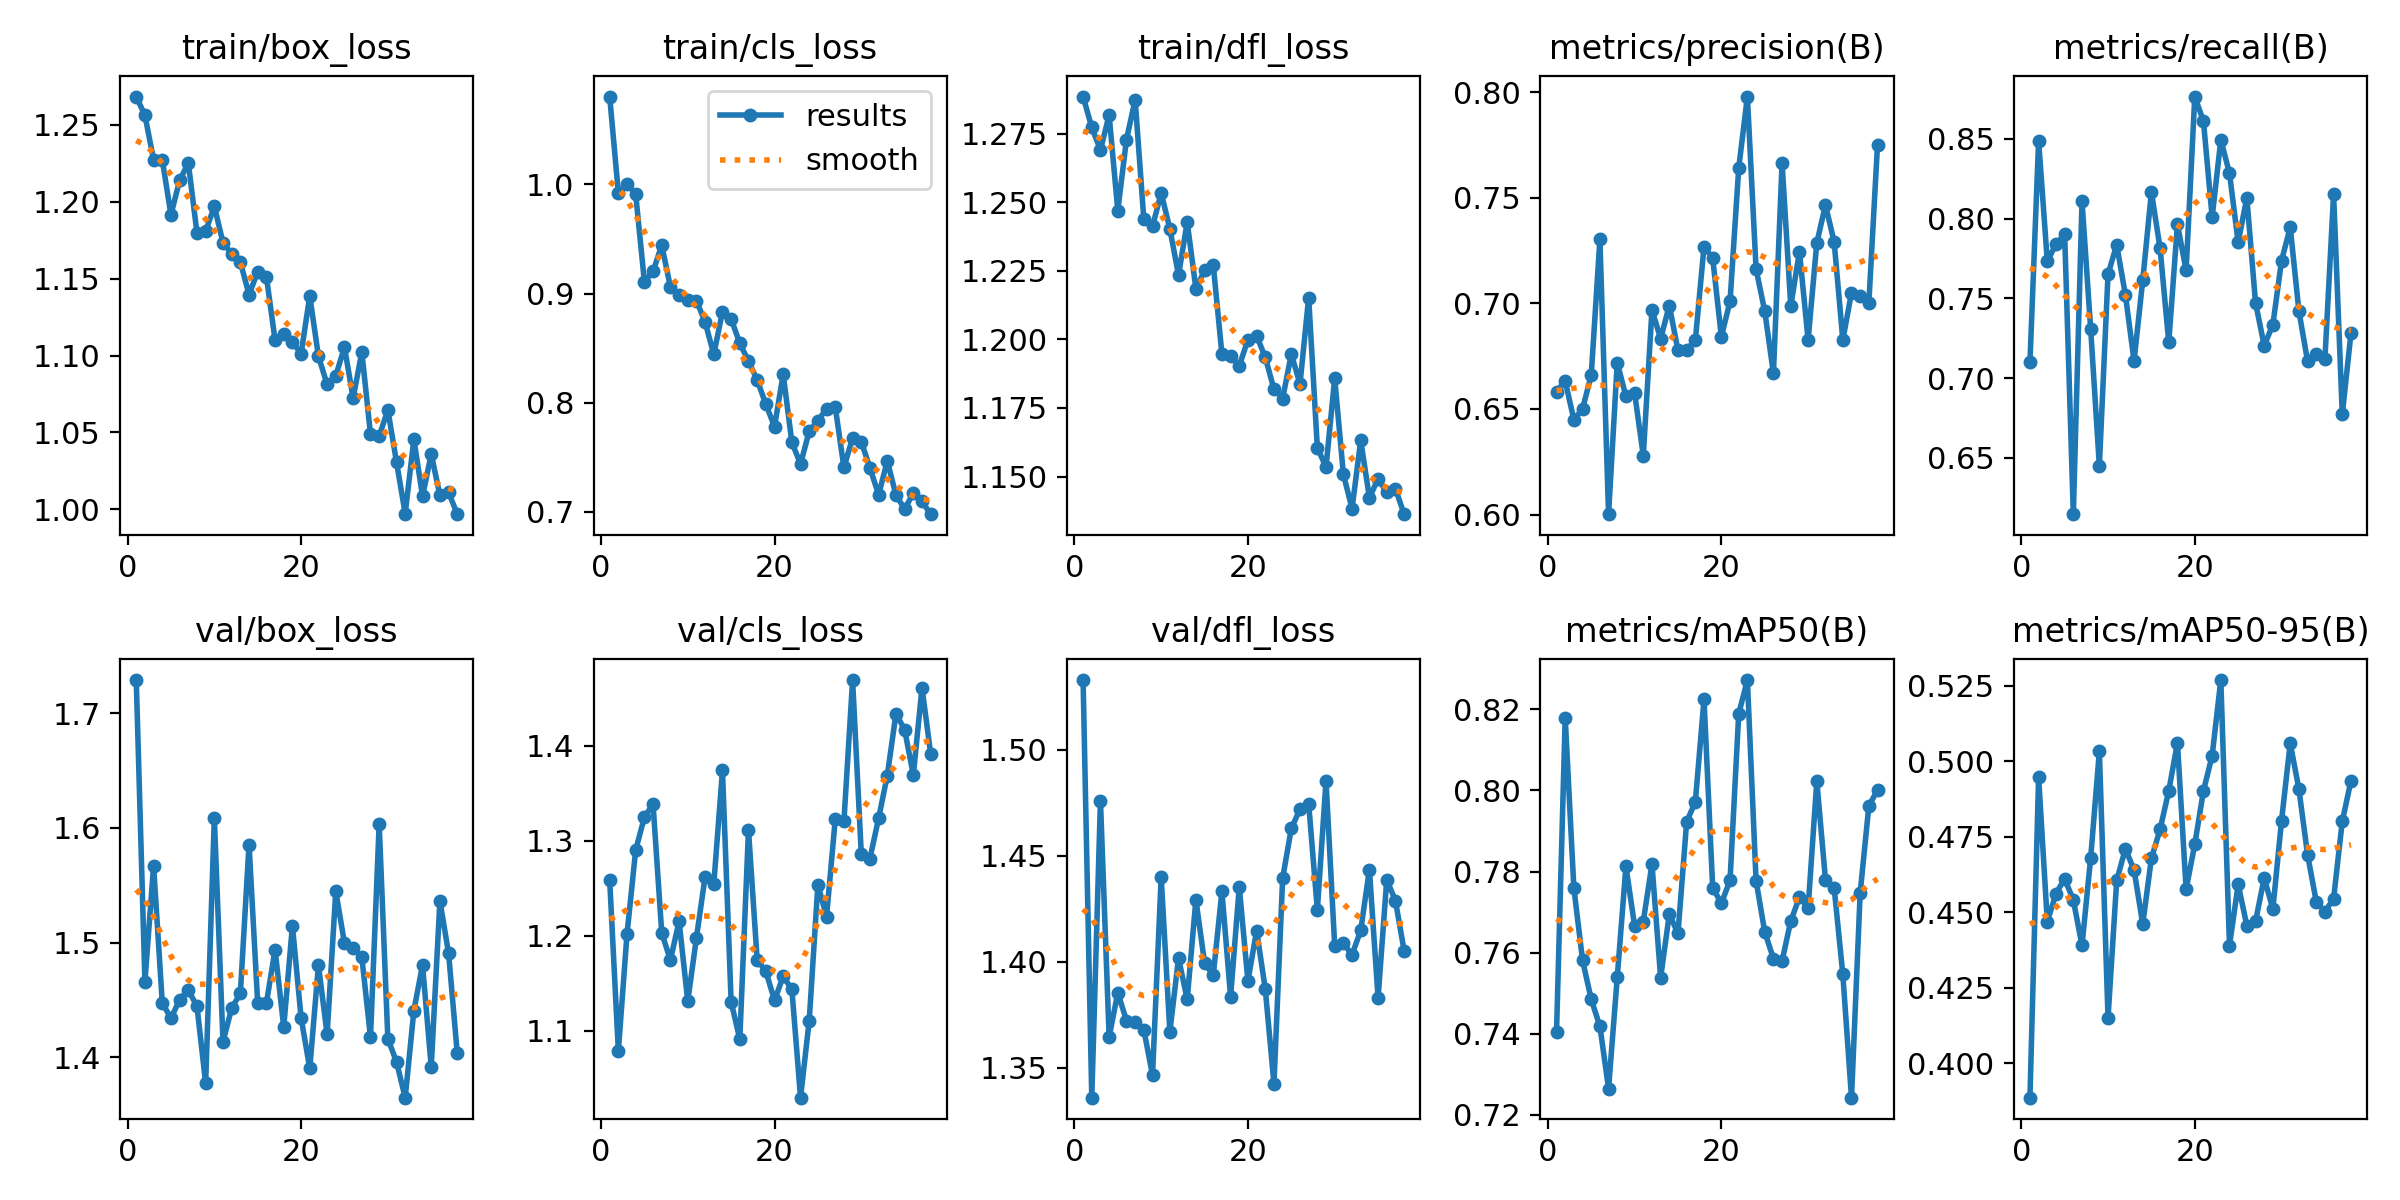

Values plotted in this chart, from the file beside it:
epoch, time, train/box_loss, train/cls_loss, train/dfl_loss, metrics/precision(B), metrics/recall(B), metrics/mAP50(B), metrics/mAP50-95(B), val/box_loss, val/cls_loss, val/dfl_loss, lr/pg0, lr/pg1, lr/pg2
1, 11.16, 1.268, 1.081, 1.289, 0.6582, 0.7099, 0.7404, 0.3886, 1.729, 1.259, 1.533, 0.000125, 0.000125, 0.07512
2, 20.8, 1.256, 0.9923, 1.277, 0.6632, 0.8489, 0.8179, 0.4947, 1.466, 1.079, 1.336, 0.0002525, 0.0002525, 0.04925
3, 30.44, 1.227, 1.001, 1.269, 0.6449, 0.7733, 0.7759, 0.4469, 1.567, 1.202, 1.476, 0.0003774, 0.0003774, 0.02338
4, 39.78, 1.227, 0.9911, 1.282, 0.65, 0.7841, 0.7581, 0.4561, 1.447, 1.29, 1.365, 0.0004852, 0.0004852, 0.0004852
5, 49.51, 1.192, 0.911, 1.247, 0.666, 0.7902, 0.7485, 0.4611, 1.434, 1.325, 1.385, 0.0004802, 0.0004802, 0.0004802
6, 58.96, 1.214, 0.9203, 1.273, 0.7302, 0.6147, 0.7418, 0.454, 1.45, 1.339, 1.372, 0.0004752, 0.0004752, 0.0004752
7, 68.2, 1.225, 0.9445, 1.287, 0.6002, 0.811, 0.7265, 0.439, 1.459, 1.203, 1.372, 0.0004703, 0.0004703, 0.0004703
8, 77.52, 1.18, 0.9061, 1.244, 0.6719, 0.7308, 0.754, 0.468, 1.444, 1.174, 1.368, 0.0004654, 0.0004654, 0.0004654
9, 86.9, 1.181, 0.8983, 1.241, 0.6559, 0.6452, 0.7813, 0.5032, 1.377, 1.215, 1.347, 0.0004604, 0.0004604, 0.0004604
10, 100.1, 1.197, 0.8944, 1.253, 0.6576, 0.7652, 0.7666, 0.4151, 1.608, 1.131, 1.44, 0.0004554, 0.0004554, 0.0004554
11, 110.7, 1.173, 0.8936, 1.24, 0.6279, 0.7837, 0.7677, 0.4605, 1.414, 1.198, 1.367, 0.0004505, 0.0004505, 0.0004505
12, 120, 1.166, 0.874, 1.223, 0.6969, 0.7522, 0.7818, 0.471, 1.443, 1.262, 1.402, 0.0004456, 0.0004456, 0.0004456
13, 129.3, 1.161, 0.8443, 1.243, 0.6832, 0.7109, 0.7538, 0.4639, 1.456, 1.254, 1.382, 0.0004406, 0.0004406, 0.0004406
14, 138.6, 1.14, 0.8835, 1.218, 0.6989, 0.7614, 0.7695, 0.4461, 1.585, 1.374, 1.429, 0.0004356, 0.0004356, 0.0004356
15, 148, 1.154, 0.877, 1.225, 0.6777, 0.8167, 0.7648, 0.4678, 1.447, 1.131, 1.4, 0.0004307, 0.0004307, 0.0004307
16, 157.3, 1.151, 0.8544, 1.227, 0.6781, 0.7814, 0.7922, 0.4774, 1.447, 1.091, 1.394, 0.0004258, 0.0004258, 0.0004258
17, 166.6, 1.11, 0.8383, 1.195, 0.6825, 0.7225, 0.7972, 0.4901, 1.494, 1.311, 1.433, 0.0004208, 0.0004208, 0.0004208
18, 175.8, 1.114, 0.821, 1.194, 0.7268, 0.7964, 0.8224, 0.506, 1.426, 1.175, 1.384, 0.0004158, 0.0004158, 0.0004158
19, 185.2, 1.109, 0.7987, 1.19, 0.7214, 0.7677, 0.776, 0.4576, 1.515, 1.163, 1.435, 0.0004109, 0.0004109, 0.0004109
20, 194.5, 1.101, 0.7782, 1.2, 0.6842, 0.8766, 0.7722, 0.4725, 1.435, 1.132, 1.391, 0.0004059, 0.0004059, 0.0004059
21, 203.7, 1.139, 0.8262, 1.201, 0.701, 0.8611, 0.7779, 0.4901, 1.39, 1.157, 1.415, 0.000401, 0.000401, 0.000401
22, 213, 1.1, 0.7638, 1.193, 0.764, 0.8009, 0.8189, 0.5018, 1.48, 1.144, 1.387, 0.0003961, 0.0003961, 0.0003961
23, 222.4, 1.081, 0.7439, 1.182, 0.7979, 0.8495, 0.8272, 0.5268, 1.42, 1.03, 1.342, 0.0003911, 0.0003911, 0.0003911
24, 231.6, 1.087, 0.7739, 1.178, 0.7163, 0.8285, 0.7778, 0.439, 1.545, 1.111, 1.439, 0.0003861, 0.0003861, 0.0003861
25, 241, 1.105, 0.7836, 1.195, 0.6963, 0.7851, 0.7651, 0.4592, 1.499, 1.254, 1.463, 0.0003812, 0.0003812, 0.0003812
26, 250.3, 1.072, 0.7945, 1.184, 0.6669, 0.8131, 0.7585, 0.4456, 1.495, 1.22, 1.472, 0.0003763, 0.0003763, 0.0003763
27, 259.6, 1.102, 0.7962, 1.215, 0.7664, 0.7474, 0.758, 0.4469, 1.487, 1.323, 1.474, 0.0003713, 0.0003713, 0.0003713
28, 268.8, 1.049, 0.7408, 1.161, 0.6987, 0.7204, 0.7678, 0.4613, 1.418, 1.32, 1.425, 0.0003663, 0.0003663, 0.0003663
29, 278, 1.048, 0.768, 1.153, 0.7245, 0.7336, 0.7736, 0.451, 1.603, 1.469, 1.485, 0.0003614, 0.0003614, 0.0003614
30, 287.3, 1.065, 0.7644, 1.186, 0.6826, 0.7737, 0.771, 0.4803, 1.416, 1.286, 1.408, 0.0003565, 0.0003565, 0.0003565
31, 296.5, 1.031, 0.7403, 1.151, 0.7286, 0.7946, 0.8023, 0.5059, 1.396, 1.281, 1.409, 0.0003515, 0.0003515, 0.0003515
32, 305.8, 0.9972, 0.7157, 1.138, 0.7465, 0.7421, 0.778, 0.4907, 1.365, 1.324, 1.403, 0.0003465, 0.0003465, 0.0003465
33, 315, 1.046, 0.7468, 1.163, 0.7291, 0.7106, 0.776, 0.469, 1.441, 1.369, 1.415, 0.0003416, 0.0003416, 0.0003416
34, 324.3, 1.009, 0.7154, 1.142, 0.6826, 0.7154, 0.7546, 0.4535, 1.48, 1.434, 1.443, 0.0003367, 0.0003367, 0.0003367
35, 333.6, 1.036, 0.7027, 1.149, 0.705, 0.7123, 0.7242, 0.4501, 1.392, 1.417, 1.383, 0.0003317, 0.0003317, 0.0003317
36, 343, 1.009, 0.7172, 1.144, 0.7036, 0.8153, 0.7747, 0.4545, 1.536, 1.369, 1.439, 0.0003268, 0.0003268, 0.0003268
37, 352.5, 1.011, 0.7096, 1.146, 0.7001, 0.6773, 0.7962, 0.4801, 1.491, 1.461, 1.429, 0.0003218, 0.0003218, 0.0003218
38, 363.8, 0.9969, 0.698, 1.136, 0.7752, 0.7281, 0.8001, 0.4934, 1.404, 1.391, 1.405, 0.0003168, 0.0003168, 0.0003168
